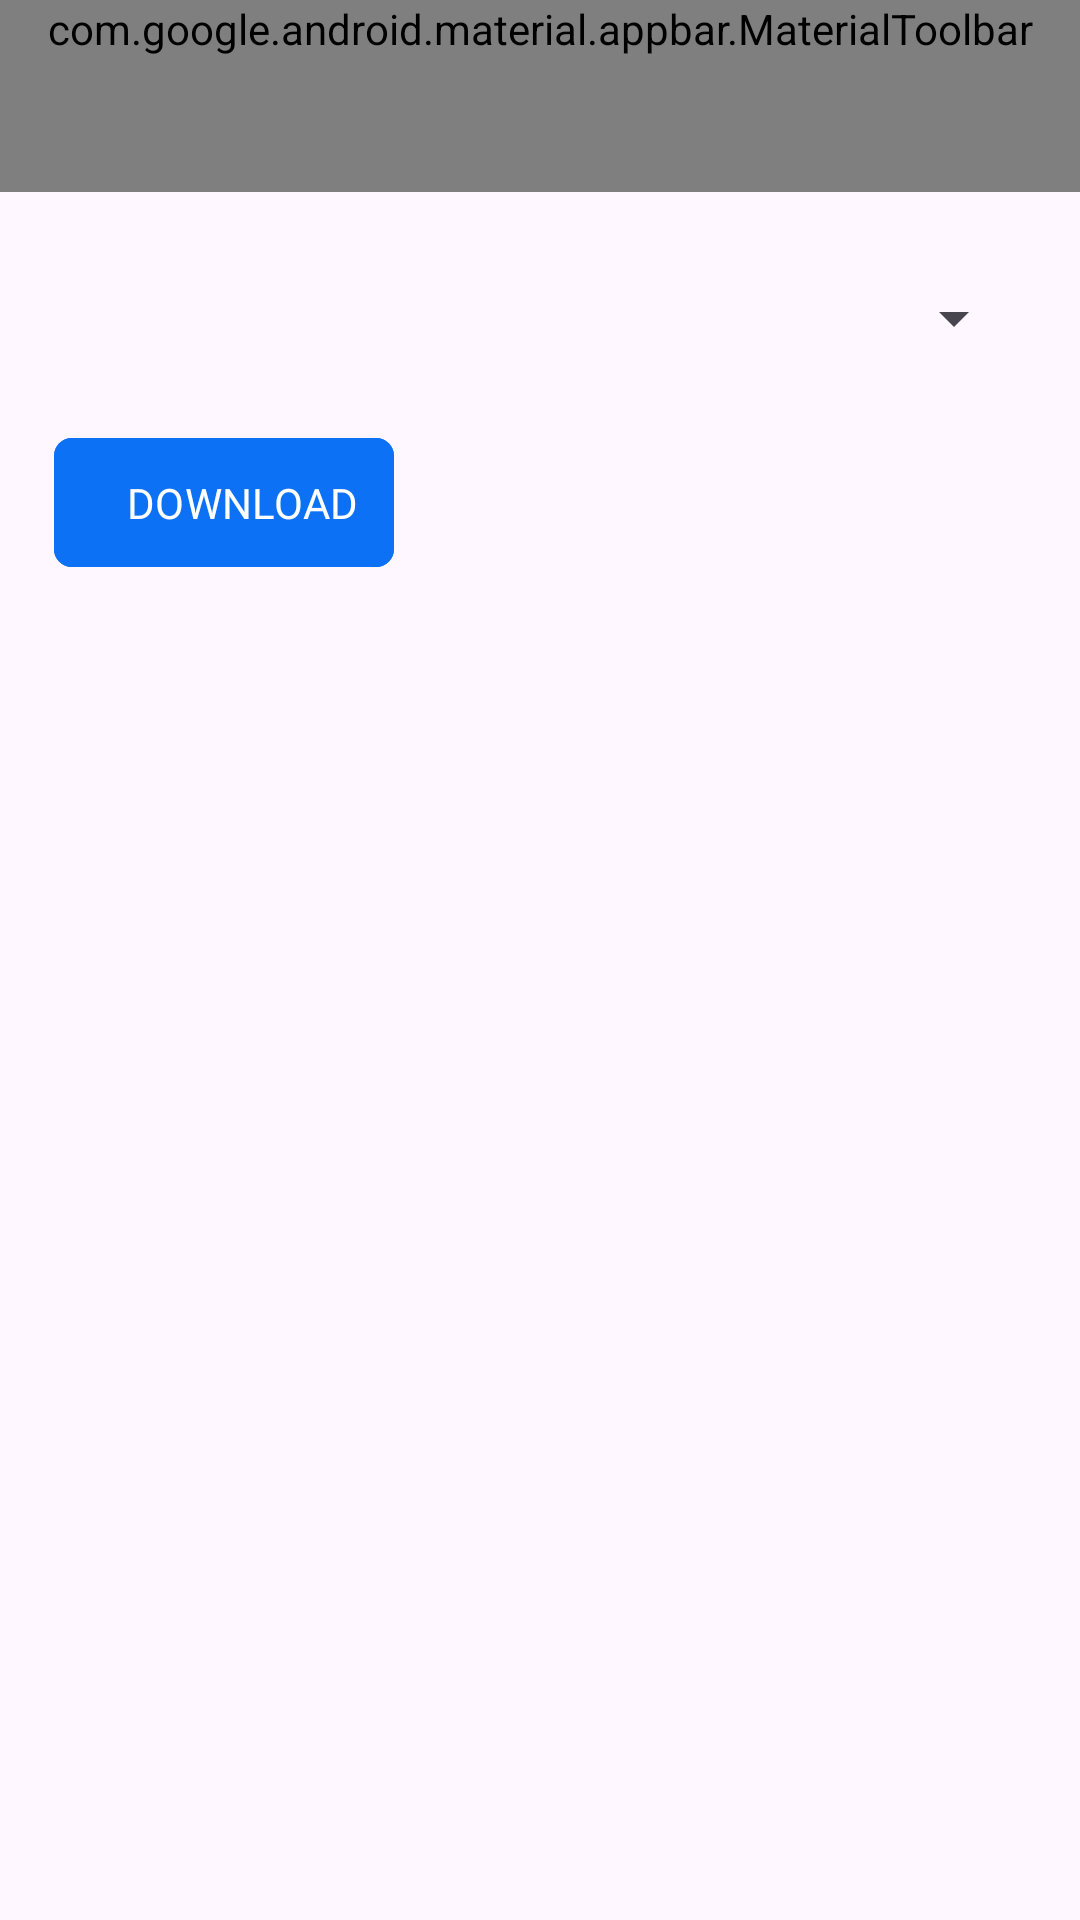

Android layout source for this screen:
<!-- AndroidManifest.xml: application theme Theme.IAttendance -->
<!-- res/layout/fragment_stats_faculty.xml -->
<?xml version="1.0" encoding="utf-8"?>
<LinearLayout xmlns:android="http://schemas.android.com/apk/res/android"
    xmlns:tools="http://schemas.android.com/tools"
    android:layout_width="match_parent"
    android:layout_height="match_parent"
    android:orientation="vertical"
    xmlns:app="http://schemas.android.com/apk/res-auto"
    tools:context=".Dashboard_Fragments.Faculty.StatsFragment_faculty">

    <com.google.android.material.appbar.AppBarLayout
        android:layout_width="match_parent"
        android:layout_height="wrap_content">

        <com.google.android.material.appbar.MaterialToolbar
            android:id="@+id/toolbar"
            style="@style/Widget.Material3.Toolbar"
            android:layout_width="match_parent"
            android:layout_height="wrap_content"
            app:menu="@menu/stud_attendance_toolbar_menu"
            app:navigationIcon="@drawable/back_icon"
            app:title="Download Attendance"
            app:titleTextAppearance="@style/YourCustomTextAppearance" />

    </com.google.android.material.appbar.AppBarLayout>

    
    <ScrollView
        android:layout_width="match_parent"
        android:layout_height="match_parent">

        <LinearLayout
            android:layout_width="match_parent"
            android:layout_height="wrap_content"
            android:orientation="vertical">

            <Spinner
                android:id="@+id/spinnerSubject"
                android:layout_width="match_parent"
                android:layout_height="wrap_content"
                android:layout_marginStart="18dp"
                android:layout_marginTop="30dp"
                android:layout_marginEnd="18dp"
                android:layout_marginBottom="24dp" />

            <com.google.android.material.button.MaterialButton
                android:id="@+id/startSessionBtn"
                android:layout_width="wrap_content"
                android:layout_height="wrap_content"
                android:layout_gravity="start"
                android:layout_marginStart="18dp"
                android:layout_marginEnd="18dp"
                android:layout_weight="1"
                android:backgroundTint="@color/primary_blue"
                android:fontFamily="@font/inter_medium"
                android:fontFeatureSettings="pnum, lnum"
                android:gravity="center"
                android:paddingStart="24dp"
                android:paddingTop="12dp"
                android:paddingEnd="12dp"
                android:paddingBottom="12dp"
                android:text="Download"
                android:textAlignment="center"
                android:textAllCaps="true"
                android:textColor="@color/white"
                android:textSize="14sp"
                app:cornerRadius="6dp" />

        </LinearLayout>
    </ScrollView>


</LinearLayout>
<!-- resources referenced by this layout -->
<resources>
  <color name="primary_blue">#0D71F5</color>
  <color name="white">#FFFFFFFF</color>
  <style name="YourCustomTextAppearance" parent="Widget.MaterialComponents.Toolbar">
          <item name="android:textSize">17sp</item> 
          <item name="android:fontFamily">@font/inter_medium</item> 
          <item name="android:textColor">@color/black</item> 
          
      </style>
  <style name="Theme.IAttendance" parent="Base.Theme.IAttendance" />
  <color name="black">#181818</color>
  <style name="Base.Theme.IAttendance" parent="Theme.Material3.DayNight.NoActionBar">
          
          
      </style>
</resources>
